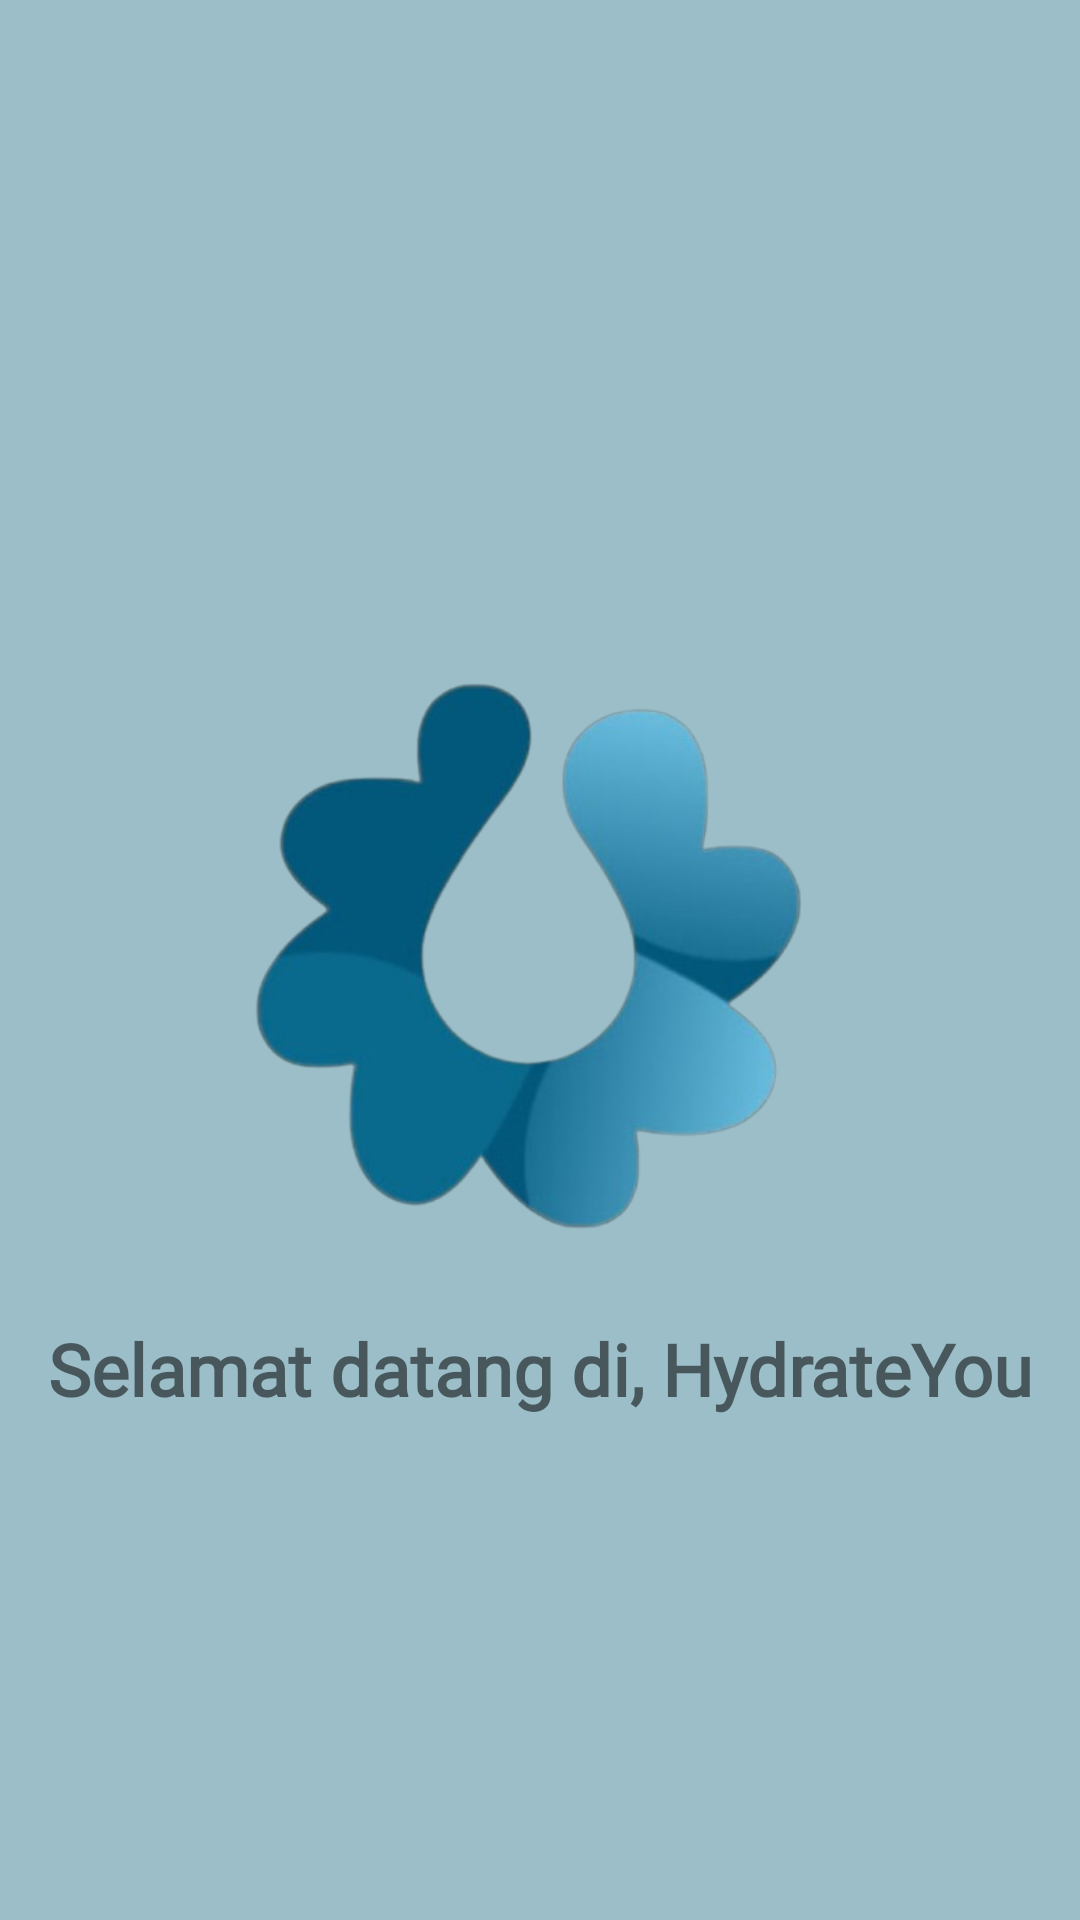

The Android layout XML behind this screen, and the referenced resources:
<!-- AndroidManifest.xml: application theme Theme.HydrateYou -->
<!-- res/layout/activity_landing.xml -->
<?xml version="1.0" encoding="utf-8"?>
<androidx.constraintlayout.widget.ConstraintLayout xmlns:android="http://schemas.android.com/apk/res/android"
    xmlns:app="http://schemas.android.com/apk/res-auto"
    xmlns:tools="http://schemas.android.com/tools"
    android:id="@+id/main"
    android:layout_width="match_parent"
    android:layout_height="match_parent"
    tools:context=".Landing"
    android:background="#9BBEC8">

    <ImageView
        android:id="@+id/logo"
        android:layout_width="240dp"
        android:layout_height="240dp"
        android:src="@drawable/logo"
        app:layout_constraintStart_toStartOf="parent"
        app:layout_constraintEnd_toEndOf="parent"
        app:layout_constraintTop_toTopOf="parent"
        app:layout_constraintBottom_toBottomOf="parent"/>

    <TextView
        android:layout_width="wrap_content"
        android:layout_height="wrap_content"
        android:text="@string/welcome_to_hydrateyou"
        android:fontFamily="@font/righteous"
        android:textSize="24sp"
        android:textStyle="bold"
        app:layout_constraintStart_toStartOf="parent"
        app:layout_constraintEnd_toEndOf="parent"
        app:layout_constraintTop_toBottomOf="@+id/logo"/>


</androidx.constraintlayout.widget.ConstraintLayout>
<!-- resources referenced by this layout -->
<resources>
  <!-- drawable logo: png bitmap (drawable, 94226 bytes) -->
  <string name="welcome_to_hydrateyou">Selamat datang di, HydrateYou</string>
  <style name="Theme.HydrateYou" parent="android:Theme.Material.Light.NoActionBar" />
</resources>
